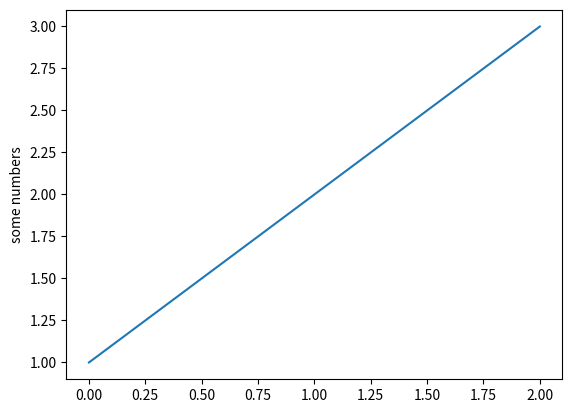

Python code for this plot:
import matplotlib
import numpy
import scipy
import matplotlib.pyplot as plt

plt.plot([1,2,3])
plt.ylabel('some numbers')
plt.show()
